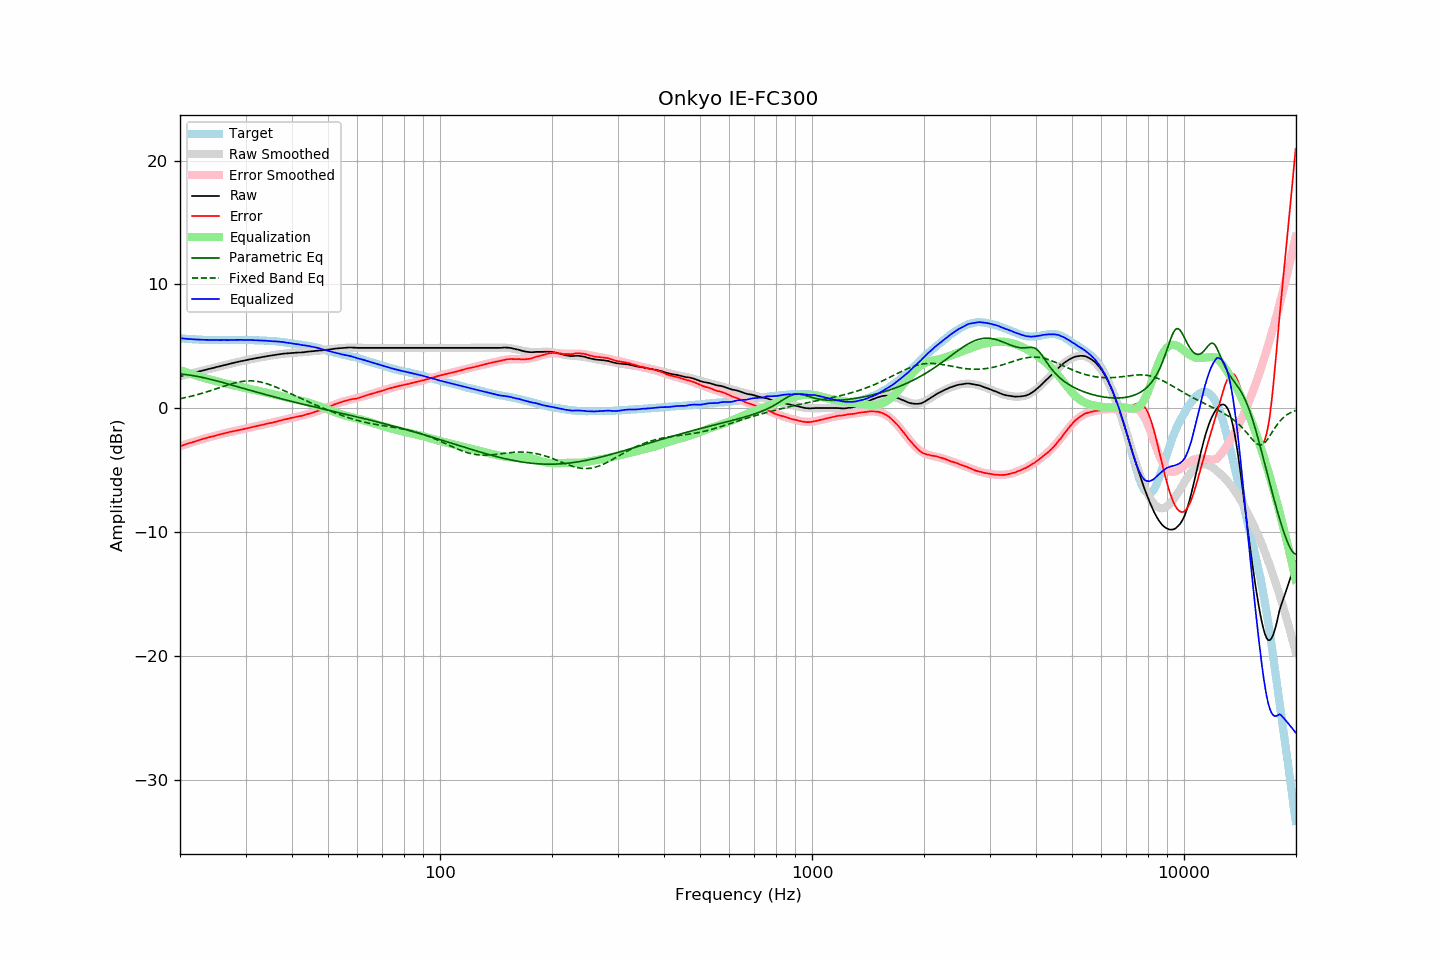

The data file committed next to this chart (first rows):
frequency, raw, error, smoothed, error_smoothed, equalization, parametric_eq, fixed_band_eq, equalized_raw, equalized_smoothed, target
20.00, 2.59, -3.07, 2.59, -3.07, 3.07, 2.78, 0.77, 5.66, 5.66, 5.66
20.20, 2.62, -3.03, 2.62, -3.03, 3.03, 2.76, 0.80, 5.65, 5.65, 5.65
20.40, 2.66, -2.98, 2.65, -2.98, 2.98, 2.75, 0.83, 5.64, 5.64, 5.64
20.61, 2.69, -2.94, 2.69, -2.94, 2.94, 2.74, 0.85, 5.63, 5.63, 5.63
20.81, 2.72, -2.89, 2.72, -2.89, 2.89, 2.72, 0.88, 5.61, 5.61, 5.61
21.02, 2.75, -2.85, 2.75, -2.85, 2.85, 2.70, 0.91, 5.60, 5.60, 5.60
21.23, 2.79, -2.80, 2.78, -2.81, 2.81, 2.68, 0.94, 5.60, 5.59, 5.59
21.44, 2.82, -2.78, 2.82, -2.77, 2.77, 2.66, 0.97, 5.59, 5.58, 5.60
21.66, 2.85, -2.73, 2.85, -2.73, 2.73, 2.64, 1.01, 5.57, 5.58, 5.58
21.87, 2.88, -2.70, 2.88, -2.69, 2.69, 2.62, 1.04, 5.56, 5.57, 5.58
22.09, 2.91, -2.65, 2.91, -2.65, 2.65, 2.59, 1.07, 5.55, 5.56, 5.56
22.31, 2.95, -2.61, 2.95, -2.61, 2.61, 2.57, 1.11, 5.56, 5.55, 5.56
22.54, 2.98, -2.57, 2.98, -2.57, 2.57, 2.54, 1.15, 5.55, 5.55, 5.55
22.76, 3.01, -2.54, 3.01, -2.53, 2.53, 2.52, 1.18, 5.54, 5.54, 5.54
22.99, 3.05, -2.49, 3.05, -2.49, 2.49, 2.49, 1.22, 5.54, 5.54, 5.53
23.22, 3.08, -2.44, 3.08, -2.46, 2.46, 2.46, 1.26, 5.53, 5.53, 5.52
23.45, 3.11, -2.42, 3.11, -2.42, 2.42, 2.43, 1.30, 5.53, 5.53, 5.53
23.69, 3.15, -2.37, 3.14, -2.38, 2.38, 2.40, 1.34, 5.53, 5.52, 5.52
23.92, 3.18, -2.33, 3.18, -2.34, 2.34, 2.37, 1.38, 5.52, 5.52, 5.51
24.16, 3.21, -2.31, 3.21, -2.31, 2.31, 2.34, 1.42, 5.52, 5.52, 5.52
24.40, 3.24, -2.28, 3.24, -2.27, 2.27, 2.31, 1.47, 5.51, 5.52, 5.52
24.65, 3.27, -2.25, 3.27, -2.24, 2.24, 2.28, 1.51, 5.51, 5.51, 5.52
24.89, 3.31, -2.21, 3.31, -2.21, 2.21, 2.24, 1.55, 5.52, 5.51, 5.52
25.14, 3.34, -2.17, 3.34, -2.17, 2.17, 2.21, 1.60, 5.51, 5.51, 5.51
25.39, 3.37, -2.14, 3.37, -2.14, 2.14, 2.17, 1.64, 5.51, 5.51, 5.51
25.65, 3.40, -2.11, 3.40, -2.11, 2.11, 2.14, 1.68, 5.51, 5.51, 5.51
25.91, 3.44, -2.07, 3.43, -2.07, 2.07, 2.10, 1.73, 5.51, 5.51, 5.51
26.16, 3.47, -2.05, 3.47, -2.04, 2.04, 2.07, 1.77, 5.51, 5.51, 5.51
26.43, 3.50, -2.02, 3.50, -2.01, 2.01, 2.03, 1.81, 5.51, 5.51, 5.51
26.69, 3.53, -1.98, 3.53, -1.98, 1.98, 2.00, 1.86, 5.51, 5.51, 5.51
26.96, 3.56, -1.95, 3.56, -1.95, 1.95, 1.96, 1.90, 5.51, 5.51, 5.51
27.23, 3.60, -1.91, 3.60, -1.92, 1.92, 1.92, 1.94, 5.52, 5.51, 5.51
27.50, 3.63, -1.88, 3.63, -1.89, 1.89, 1.89, 1.97, 5.52, 5.52, 5.51
27.77, 3.66, -1.86, 3.66, -1.86, 1.86, 1.85, 2.01, 5.52, 5.52, 5.52
28.05, 3.69, -1.83, 3.69, -1.83, 1.83, 1.81, 2.04, 5.52, 5.52, 5.52
28.33, 3.72, -1.81, 3.72, -1.81, 1.81, 1.77, 2.08, 5.52, 5.52, 5.53
28.62, 3.75, -1.78, 3.75, -1.78, 1.78, 1.74, 2.11, 5.53, 5.53, 5.52
28.90, 3.78, -1.75, 3.78, -1.75, 1.75, 1.70, 2.13, 5.53, 5.53, 5.53
29.19, 3.81, -1.72, 3.80, -1.72, 1.72, 1.66, 2.15, 5.53, 5.53, 5.53
29.48, 3.83, -1.70, 3.83, -1.69, 1.69, 1.63, 2.17, 5.52, 5.53, 5.53
29.78, 3.86, -1.67, 3.86, -1.66, 1.66, 1.59, 2.19, 5.52, 5.52, 5.53
30.08, 3.89, -1.64, 3.89, -1.64, 1.64, 1.55, 2.20, 5.52, 5.52, 5.53
30.38, 3.91, -1.61, 3.91, -1.61, 1.61, 1.51, 2.21, 5.52, 5.52, 5.52
30.68, 3.94, -1.58, 3.94, -1.58, 1.58, 1.48, 2.21, 5.52, 5.52, 5.51
30.99, 3.97, -1.54, 3.96, -1.55, 1.55, 1.44, 2.21, 5.52, 5.51, 5.51
31.30, 3.99, -1.52, 3.99, -1.52, 1.52, 1.40, 2.21, 5.51, 5.51, 5.51
31.61, 4.02, -1.49, 4.02, -1.49, 1.49, 1.37, 2.20, 5.51, 5.50, 5.51
31.93, 4.04, -1.45, 4.04, -1.46, 1.46, 1.33, 2.19, 5.49, 5.50, 5.49
32.24, 4.07, -1.43, 4.06, -1.43, 1.43, 1.29, 2.17, 5.49, 5.49, 5.49
32.57, 4.09, -1.39, 4.09, -1.40, 1.40, 1.26, 2.15, 5.48, 5.49, 5.48
32.89, 4.11, -1.37, 4.11, -1.37, 1.37, 1.22, 2.12, 5.48, 5.48, 5.48
33.22, 4.14, -1.34, 4.14, -1.34, 1.34, 1.18, 2.10, 5.48, 5.48, 5.48
33.55, 4.16, -1.32, 4.16, -1.31, 1.31, 1.15, 2.06, 5.47, 5.47, 5.47
33.89, 4.18, -1.28, 4.18, -1.28, 1.28, 1.11, 2.03, 5.46, 5.46, 5.46
34.23, 4.21, -1.24, 4.20, -1.25, 1.25, 1.08, 1.99, 5.46, 5.46, 5.45
34.57, 4.23, -1.22, 4.23, -1.22, 1.22, 1.04, 1.94, 5.45, 5.45, 5.45
34.92, 4.25, -1.19, 4.25, -1.19, 1.19, 1.01, 1.90, 5.44, 5.44, 5.43
35.27, 4.27, -1.18, 4.27, -1.16, 1.16, 0.97, 1.85, 5.43, 5.43, 5.45
35.62, 4.29, -1.14, 4.29, -1.13, 1.13, 0.94, 1.80, 5.42, 5.43, 5.43
35.97, 4.31, -1.12, 4.31, -1.10, 1.10, 0.90, 1.75, 5.41, 5.41, 5.42
... 635 more rows
